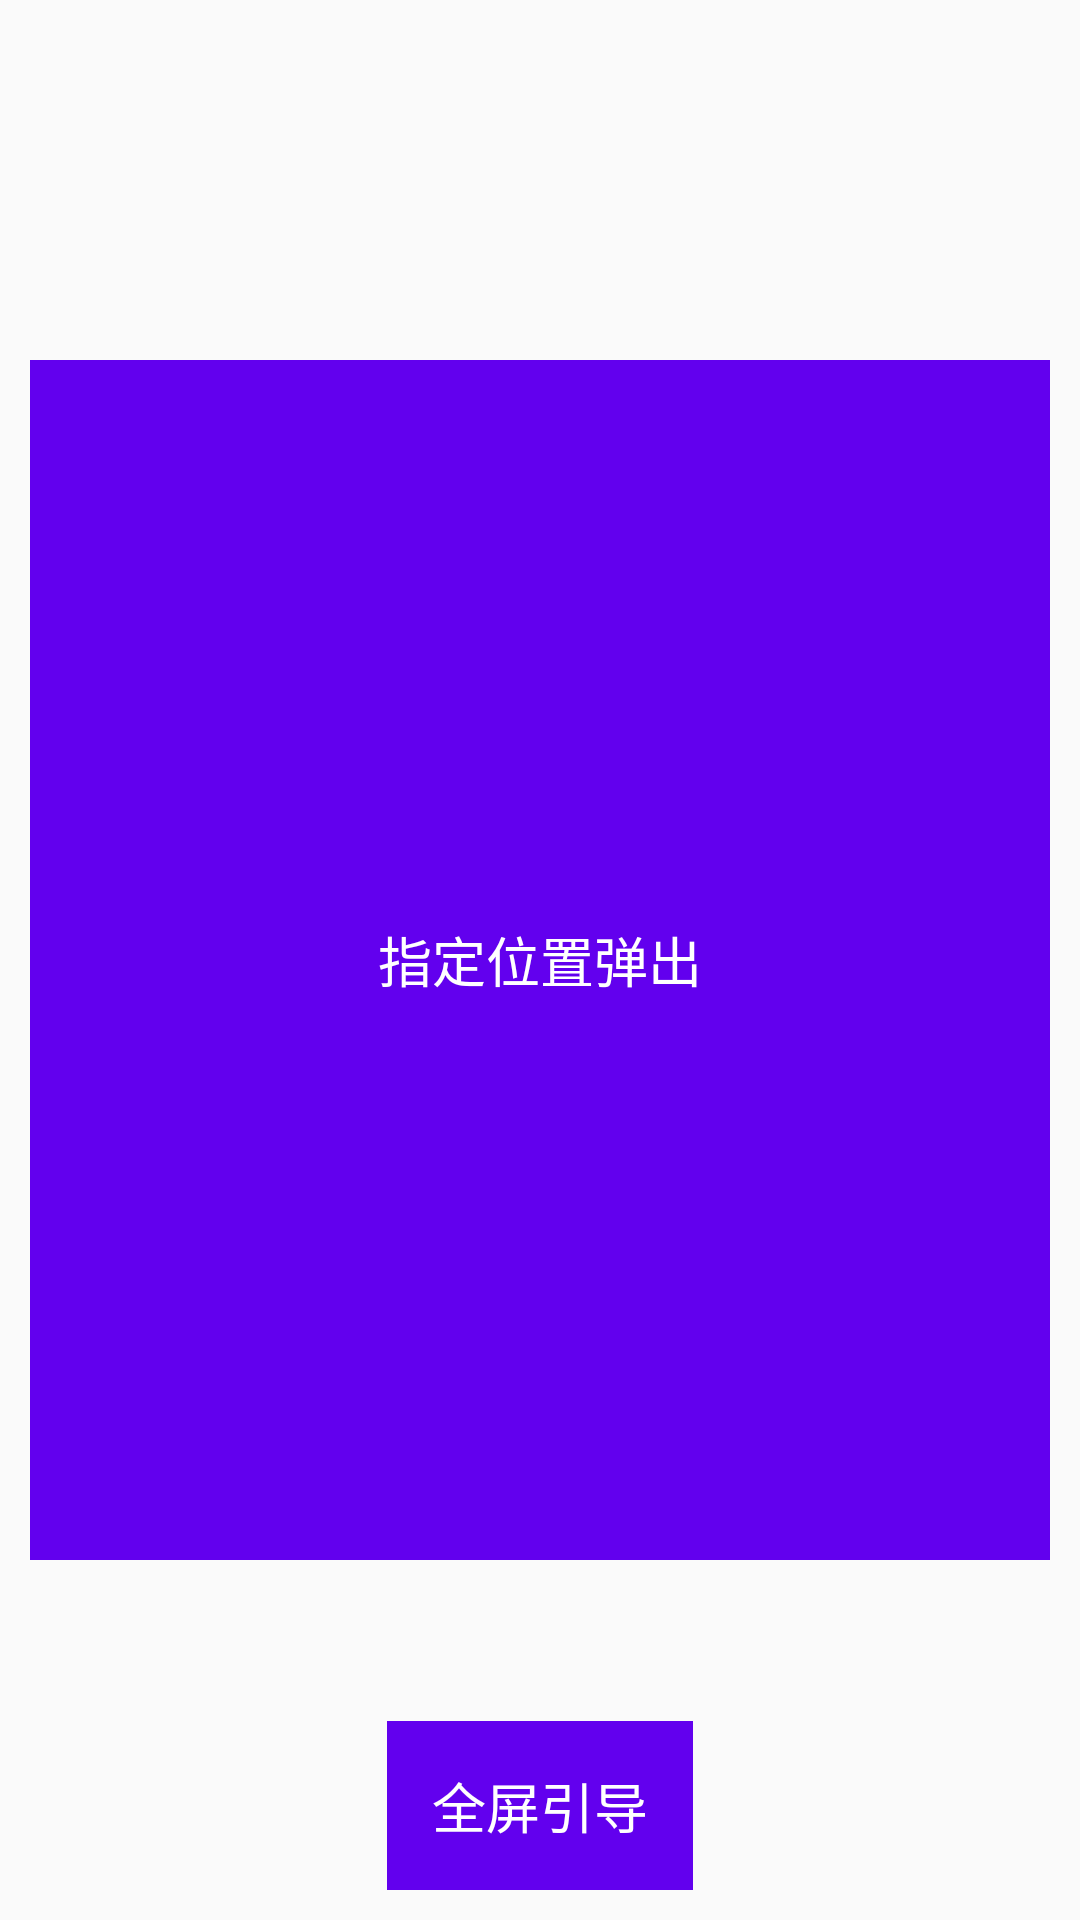

Produce the Android XML layout that renders to this screen, including the resource entries it uses.
<!-- AndroidManifest.xml: application theme AppTheme -->
<!-- res/layout/activity_main.xml -->
<?xml version="1.0" encoding="utf-8"?>
<RelativeLayout xmlns:android="http://schemas.android.com/apk/res/android"
                android:id="@+id/fg_containt"
                android:layout_width="match_parent"
                android:layout_height="match_parent">

    <TextView
            android:id="@+id/popGuid"
            android:text="指定位置弹出"
            android:layout_width="400dp"
            android:layout_centerInParent="true"
            style="@style/guidTextStyle"
            android:layout_height="400dp"/>

    <TextView
            android:id="@+id/fullScreen"
            android:text="全屏引导"
            android:layout_width="wrap_content"
            style="@style/guidTextStyle"
            android:layout_alignParentBottom="true"
            android:layout_centerHorizontal="true"
            android:layout_height="wrap_content"/>
</RelativeLayout>
<!-- resources referenced by this layout -->
<resources>
  <style name="guidTextStyle">
          <item name="android:layout_margin">10dp</item>
          <item name="android:textSize">18sp</item>
          <item name="android:textColor">#FFFFFFFF</item>
          <item name="android:background">@color/colorPrimary</item>
          <item name="android:padding">15dp</item>
          <item name="android:gravity">center</item>
      </style>
  <style name="AppTheme" parent="Theme.AppCompat.Light.DarkActionBar">
          
          <item name="colorPrimary">@color/colorPrimary</item>
          <item name="colorPrimaryDark">@color/colorPrimaryDark</item>
          <item name="colorAccent">@color/colorAccent</item>
      </style>
  <!-- not gathered from this repository: default colours our renderer supplied (Android Studio template values) -->
  <color name="colorPrimary">#FF6200EE</color>
  <color name="colorPrimaryDark">#FF3700B3</color>
  <color name="colorAccent">#FF03DAC5</color>
</resources>
